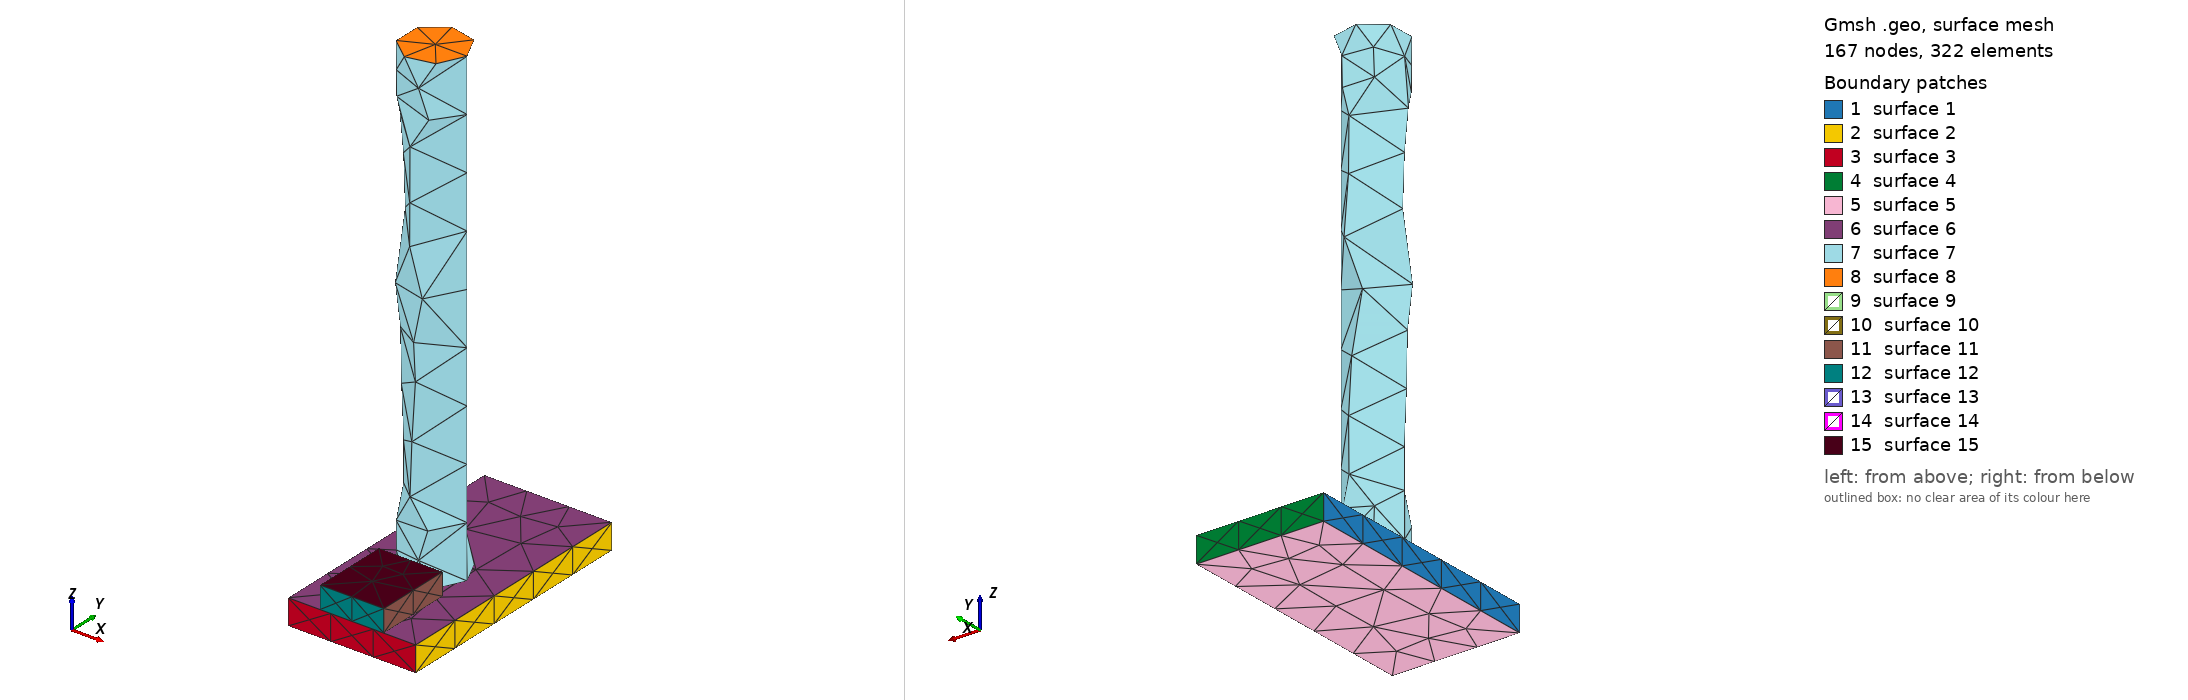

Gmsh geometry script, surface-meshed: 167 nodes, 322 surface elements. Boundary patches (legend numbers): 1 surface 1, 2 surface 2, 3 surface 3, 4 surface 4, 5 surface 5, 6 surface 6, 7 surface 7, 8 surface 8, 9 surface 9, 10 surface 10, 11 surface 11, 12 surface 12, 13 surface 13, 14 surface 14, 15 surface 15. Left view from above one corner, right view from below the opposite corner. The script declares no physical surfaces, so the legend lists its geometric surfaces. The drawing asked Gmsh for element sizes between 1% and 20% of the model's largest extent; the script's own settings can give other sizes.

=== stage_14.geo (drawn) ===
SetFactory("OpenCASCADE");
// AA5083 AFSD remesh stage; coordinates are mm.
Box(1) = {-25.0, 0, 0, 50.0, 100.0, 10.0};
Cylinder(2) = {0, 42.5, 10.0, 0, 0, 186.0, 12.5};
Box(3) = {-12.5, 0, 10.0, 25.0, 30.0, 8.704829644321718};
Mesh.CharacteristicLengthMin = 1.0;
Mesh.CharacteristicLengthMax = 2.5;
Physical Volume("plate") = {1};
Physical Volume("rod") = {2};
Physical Volume("bead") = {3};
// Contact and thermal-contact surfaces are identified after import by
// geometric bounding boxes; do not merge volumes at this stage.
// Active volumes: 1, 2, 3
